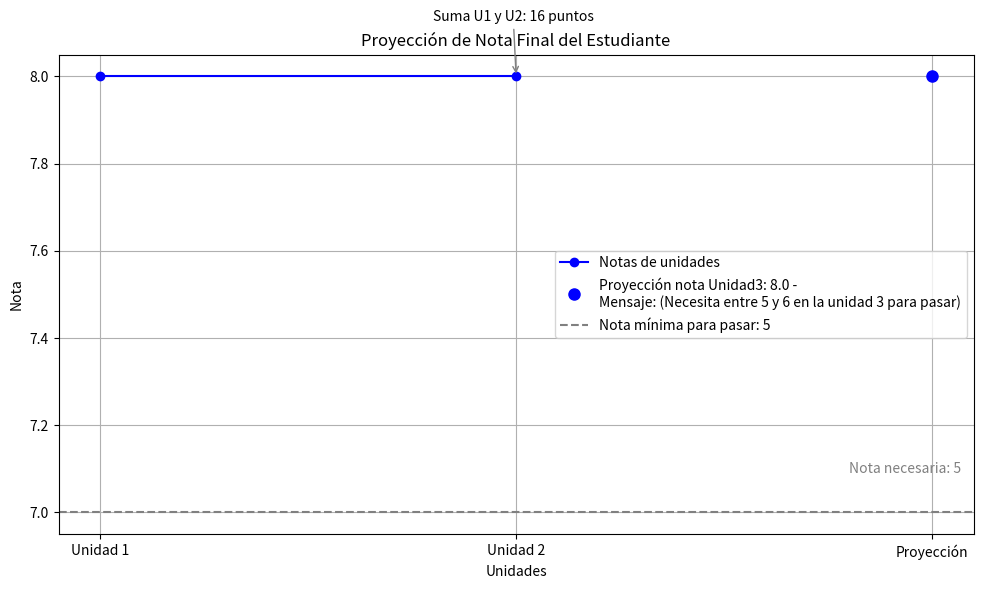

This chart was generated by the following Python code:

# import matplotlib.pyplot as plt

# def calcular_proyeccion(nota_unidad1, nota_unidad2):
#     # Verificar si las notas son válidas (entre 1 y 10)
#     if not (1 <= nota_unidad1 <= 10) or not (1 <= nota_unidad2 <= 10):
#         raise ValueError("Las notas deben estar en el rango de 1 a 10.")

#     # Calcular la nota mínima necesaria para la tercera unidad para pasar
#     nota_necesaria_unidad3 = 21 - nota_unidad1 - nota_unidad2

#     # Calcular la suma acumulada de las dos unidades
#     suma_acumulada = nota_unidad1 + nota_unidad2

#     # Determinar el color y el mensaje según la nota necesaria para la tercera unidad
#     if nota_necesaria_unidad3 < 1:
#         color = 'green'
#         mensaje = "Estudiante casi aprobado"
#     elif 1 <= nota_necesaria_unidad3 <= 5:
#         color = 'blue'
#         mensaje = f"Necesita entre {nota_necesaria_unidad3} y {nota_necesaria_unidad3 + 1} en la unidad 3 para pasar"
#     elif 6 <= nota_necesaria_unidad3 <= 7:
#         color = 'purple'
#         mensaje = f"Necesita entre {nota_necesaria_unidad3} y {nota_necesaria_unidad3 + 1} en la unidad 3 para pasar"
#     else:
#         color = 'red'
#         mensaje = "Estudiante perdido"

#     # Calcular la proyección como el promedio de las dos unidades
#     proyeccion = (nota_unidad1 + nota_unidad2) / 2

#     # Retornar la proyección, la nota necesaria para la unidad 3, la suma acumulada, el color y el mensaje
#     return proyeccion, nota_necesaria_unidad3, suma_acumulada, color, mensaje

# def graficar_proyeccion(nota_unidad1, nota_unidad2, proyeccion, nota_necesaria_unidad3, suma_acumulada, color, mensaje):
#     # Crear gráfico de proyección
#     unidades = ['Unidad 1', 'Unidad 2', 'Unidad 3 (Proyección)']
#     notas = [nota_unidad1, nota_unidad2, nota_necesaria_unidad3]
#     # proyecciones = [nota_unidad1, proyeccion, 21]

#     plt.figure(figsize=(10, 6))

#     # Dibujar las líneas de las unidades y la proyección
#     plt.plot(unidades[:2], notas[:2], marker='o', linestyle='-', color='b', label='Notas de unidades')
#     plt.plot([f'Proyección'], [proyeccion], marker='o', markersize=8, linestyle='', color=color, label=f'Proyección nota Unidad3: {proyeccion} - \nMensaje: ({mensaje})')

#     # Anotaciones para la suma acumulada y la nota necesaria para la unidad 3
#     plt.annotate(f'Suma U1 y U2: {suma_acumulada} puntos', xy=('Unidad 2', nota_unidad2), xytext=(-60, 40),
#                  textcoords='offset points', arrowprops=dict(arrowstyle='->', color='gray'))

#     # Línea horizontal de referencia para la nota mínima para pasar
#     plt.axhline(y=7, color='gray', linestyle='--', label=f'Nota mínima para pasar: {nota_necesaria_unidad3}')
    
#     # Mostrar la nota necesaria para pasar como una anotación sobre la línea de referencia
#     plt.text(1.8, 7.1, f'Nota necesaria: {nota_necesaria_unidad3}', color='gray', fontsize=10, va='center')

#     plt.title('Proyección de Nota Final del Estudiante')
#     plt.xlabel('Unidades')
#     plt.ylabel('Nota')
#     plt.legend()
#     plt.grid(True)
#     plt.tight_layout()
#     plt.show()

# def main():
#     # Datos de ejemplo (notas de las unidades)
#     nota_unidad1 = 8
#     nota_unidad2 = 8 

#     # Calcular la proyección, la nota necesaria para la unidad 3, la suma acumulada, el color y el mensaje
#     proyeccion, nota_necesaria_unidad3, suma_acumulada, color, mensaje = calcular_proyeccion(nota_unidad1, nota_unidad2)

#     # Graficar la proyección
#     graficar_proyeccion(nota_unidad1, nota_unidad2, proyeccion, nota_necesaria_unidad3, suma_acumulada, color, mensaje)

# if __name__ == "__main__":
#     main()



import matplotlib.pyplot as plt
from io import BytesIO

def calcular_proyeccion_estudiante_unidad_3(nota_unidad1, nota_unidad2):
    # Verificar si las notas son válidas (entre 1 y 10)
    if not (1 <= nota_unidad1 <= 10) or not (1 <= nota_unidad2 <= 10):
        raise ValueError("Las notas deben estar en el rango de 1 a 10.")

    # Calcular la nota mínima necesaria para la tercera unidad para pasar
    nota_necesaria_unidad3 = 21 - nota_unidad1 - nota_unidad2

    # Calcular la suma acumulada de las dos unidades
    suma_acumulada = nota_unidad1 + nota_unidad2

    # Determinar el color y el mensaje según la nota necesaria para la tercera unidad
    if nota_necesaria_unidad3 < 1:
        color = 'white'
        mensaje = "Estudiante casi aprobado"
    elif 1 <= nota_necesaria_unidad3 <= 5:
        color = 'blue'
        mensaje = f"Necesita entre {nota_necesaria_unidad3} y {nota_necesaria_unidad3 + 1} en la unidad 3 para pasar"
    elif 6 <= nota_necesaria_unidad3 <= 7:
        color = 'black'
        mensaje = f"Necesita entre {nota_necesaria_unidad3} y {nota_necesaria_unidad3 + 1} en la unidad 3 para pasar"
    else:
        color = 'red'
        mensaje = "Estudiante perdido"

    # Calcular la proyección como el promedio de las dos unidades
    proyeccion = (nota_unidad1 + nota_unidad2) / 2

    # Retornar la proyección, la nota necesaria para la unidad 3, la suma acumulada, el color y el mensaje
    return proyeccion, nota_necesaria_unidad3, suma_acumulada, color, mensaje

def grafica_proyeccion_estudiante_unidad_3(nota_unidad1, nota_unidad2, proyeccion, nota_necesaria_unidad3, suma_acumulada, color, mensaje):
    # Crear gráfico de proyección
    unidades = ['Unidad 1', 'Unidad 2', 'Unidad 3 (Proyección)']
    notas = [nota_unidad1, nota_unidad2, nota_necesaria_unidad3]

    plt.figure(figsize=(10, 6))

    # Dibujar las líneas de las unidades y la proyección
    plt.plot(unidades[:2], notas[:2], marker='o', linestyle='-', color='b', label='Notas de unidades')
    plt.plot([f'Proyección'], [proyeccion], marker='o', markersize=8, linestyle='', color=color, label=f'Proyección nota Unidad3: {proyeccion} - \nMensaje: ({mensaje})')

    # Anotaciones para la suma acumulada y la nota necesaria para la unidad 3
    plt.annotate(f'Suma U1 y U2: {suma_acumulada} puntos', xy=('Unidad 2', nota_unidad2), xytext=(-60, 40),
                 textcoords='offset points', arrowprops=dict(arrowstyle='->', color='gray'))

    # Línea horizontal de referencia para la nota mínima para pasar
    plt.axhline(y=7, color='gray', linestyle='--', label=f'Nota mínima para pasar: {nota_necesaria_unidad3}')
    
    # Mostrar la nota necesaria para pasar como una anotación sobre la línea de referencia
    plt.text(1.8, 7.1, f'Nota necesaria: {nota_necesaria_unidad3}', color='gray', fontsize=10, va='center')

    plt.title('Proyección de Nota Final del Estudiante')
    plt.xlabel('Unidades')
    plt.ylabel('Nota')
    plt.legend()
    plt.grid(True)
    plt.tight_layout()

    # Guardar la imagen en un objeto BytesIO en lugar de mostrarla
    buf = BytesIO()
    plt.savefig(buf, format='png')
    buf.seek(0)
    return buf

def main():
    # Datos de ejemplo (notas de las unidades)
    nota_unidad1 = 8
    nota_unidad2 = 8 

    # Calcular la proyección, la nota necesaria para la unidad 3, la suma acumulada, el color y el mensaje
    proyeccion, nota_necesaria_unidad3, suma_acumulada, color, mensaje = calcular_proyeccion_estudiante_unidad_3(nota_unidad1, nota_unidad2)

    # Graficar la proyección y guardar la imagen en una variable
    imagen = grafica_proyeccion_estudiante_unidad_3(nota_unidad1, nota_unidad2, proyeccion, nota_necesaria_unidad3, suma_acumulada, color, mensaje)
    
    # Guardar la imagen en un archivo para verificar (opcional)
    # with open('proyeccion.png', 'wb') as f:
    #     f.write(imagen.getbuffer())

if __name__ == "__main__":
    main()
